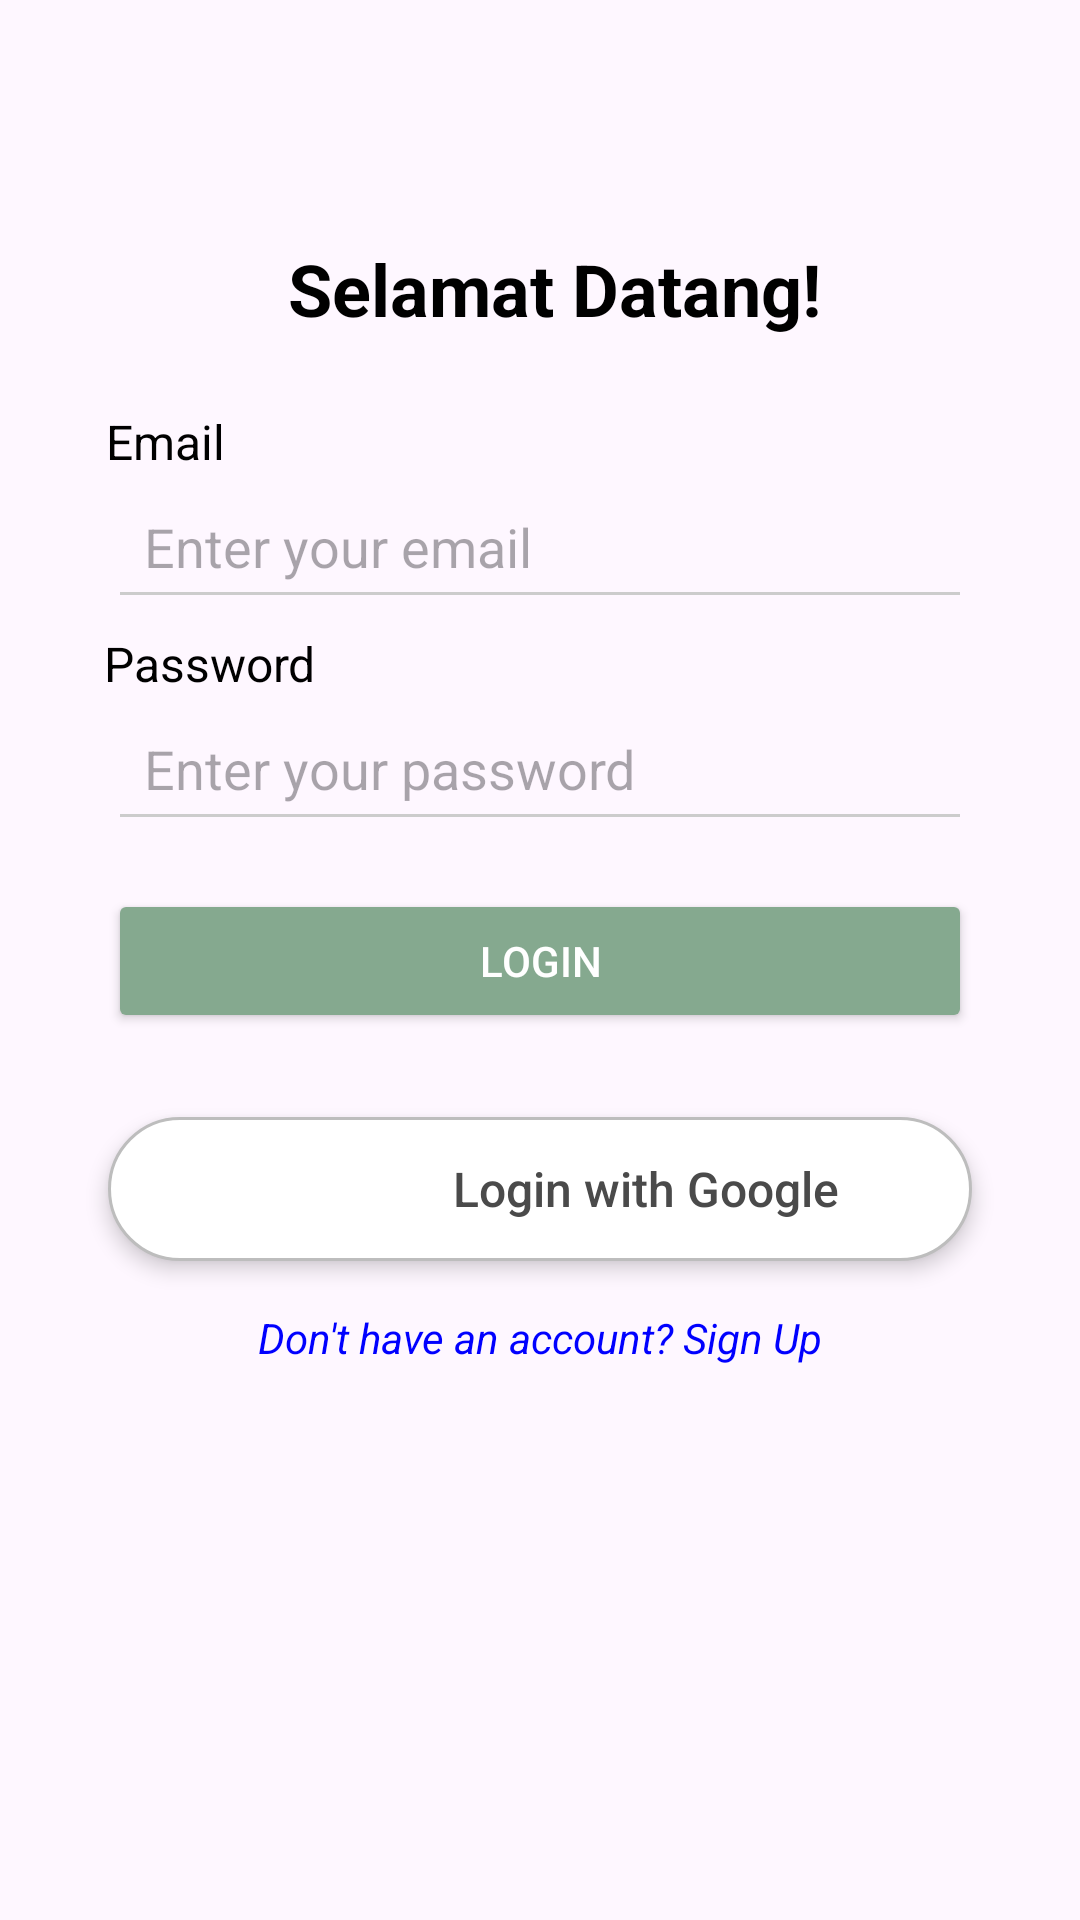

The Android layout XML behind this screen, and the referenced resources:
<!-- AndroidManifest.xml: application theme Theme.AgroVision -->
<!-- res/layout/login.xml -->
<?xml version="1.0" encoding="utf-8"?>
<androidx.constraintlayout.widget.ConstraintLayout
    xmlns:android="http://schemas.android.com/apk/res/android"
    xmlns:tools="http://schemas.android.com/tools"
    xmlns:app="http://schemas.android.com/apk/res-auto"
    android:layout_width="match_parent"
    android:layout_height="match_parent">

    <TextView
        android:id="@+id/tvWelcome"
        android:layout_width="wrap_content"
        android:layout_height="wrap_content"
        android:layout_marginTop="80dp"
        android:text="Selamat Datang!"
        android:textColor="#000000"
        android:textSize="24sp"
        android:textStyle="bold"
        app:layout_constraintEnd_toEndOf="parent"
        app:layout_constraintHorizontal_bias="0.527"
        app:layout_constraintStart_toStartOf="parent"
        app:layout_constraintTop_margin="32dp"
        app:layout_constraintTop_toTopOf="parent" />

    <TextView
        android:id="@+id/tvEmailLabel"
        android:layout_width="wrap_content"
        android:layout_height="wrap_content"
        android:layout_marginTop="24dp"
        android:text="Email"
        android:textColor="#000000"
        android:textSize="16sp"
        app:layout_constraintEnd_toEndOf="parent"
        app:layout_constraintHorizontal_bias="0.11"
        app:layout_constraintStart_toStartOf="parent"
        app:layout_constraintTop_margin="24dp"
        app:layout_constraintTop_toBottomOf="@id/tvWelcome" />

    <EditText
        android:id="@+id/etEmail"
        android:layout_width="0dp"
        android:layout_height="wrap_content"
        android:hint="Enter your email"
        android:inputType="textEmailAddress"
        android:backgroundTint="#CCCCCC"
        android:padding="12dp"
        app:layout_constraintStart_toStartOf="parent"
        app:layout_constraintEnd_toEndOf="parent"
        app:layout_constraintTop_toBottomOf="@id/tvEmailLabel"
        app:layout_constraintWidth_percent="0.8"
        app:layout_constraintTop_margin="8dp" />

    

    
    <TextView
        android:id="@+id/tvPasswordLabel"
        android:layout_width="wrap_content"
        android:layout_height="wrap_content"
        android:layout_marginTop="4dp"
        android:text="Password"
        android:textColor="#000000"
        android:textSize="16sp"
        app:layout_constraintEnd_toEndOf="parent"
        app:layout_constraintHorizontal_bias="0.12"
        app:layout_constraintStart_toStartOf="parent"
        app:layout_constraintTop_margin="16dp"
        app:layout_constraintTop_toBottomOf="@id/etEmail" />

    <EditText
        android:id="@+id/etPassword"
        android:layout_width="0dp"
        android:layout_height="wrap_content"
        android:hint="Enter your password"
        android:inputType="textPassword"
        android:backgroundTint="#CCCCCC"
        android:padding="12dp"
        android:drawableEnd="@drawable/baseline_visibility_24"
        app:layout_constraintStart_toStartOf="parent"
        app:layout_constraintEnd_toEndOf="parent"
        app:layout_constraintTop_toBottomOf="@id/tvPasswordLabel"
        app:layout_constraintWidth_percent="0.8"
        app:layout_constraintTop_margin="8dp" />

    

    
    <Button
        android:id="@+id/btnLogin"
        android:layout_width="0dp"
        android:layout_height="wrap_content"
        android:layout_marginTop="16dp"
        android:backgroundTint="?attr/colorPrimary"
        android:text="Login"
        android:textColor="#FFFFFF"
        app:layout_constraintEnd_toEndOf="parent"
        app:layout_constraintStart_toStartOf="parent"
        app:layout_constraintTop_margin="16dp"
        app:layout_constraintTop_toBottomOf="@id/etPassword"
        app:layout_constraintWidth_percent="0.8" />

    

    <LinearLayout
        android:id="@+id/linearLayout"
        android:layout_width="0dp"
        android:layout_height="wrap_content"
        android:layout_marginTop="28dp"
        android:background="@drawable/google_button_rounded"
        android:elevation="4dp"
        android:gravity="center_vertical"
        android:orientation="horizontal"
        android:padding="12dp"
        app:layout_constraintEnd_toEndOf="parent"
        app:layout_constraintStart_toStartOf="parent"
        app:layout_constraintTop_margin="16dp"
        app:layout_constraintTop_toBottomOf="@id/btnLogin"
        app:layout_constraintWidth_percent="0.8">

        <ImageView
            android:layout_width="91dp"
            android:layout_height="24dp"
            android:contentDescription="Google Icon"
            android:src="@drawable/google" />

        <TextView
            android:layout_width="wrap_content"
            android:layout_height="wrap_content"
            android:layout_marginStart="12dp"
            android:fontFamily="sans-serif-medium"
            android:text="Login with Google"
            android:textColor="#4A4A4A"
            android:textSize="16sp" />
    </LinearLayout>

    <TextView
        android:id="@+id/tvSignUp"
        android:layout_width="wrap_content"
        android:layout_height="wrap_content"
        android:layout_marginTop="16dp"
        android:text="Don't have an account? Sign Up"
        android:textColor="#0000FF"
        android:textStyle="italic"
        app:layout_constraintEnd_toEndOf="parent"
        app:layout_constraintStart_toStartOf="parent"
        app:layout_constraintTop_margin="24dp"
        app:layout_constraintTop_toBottomOf="@+id/linearLayout" />
</androidx.constraintlayout.widget.ConstraintLayout>
<!-- resources referenced by this layout -->
<resources>
  <!-- drawable google_button_rounded (drawable) -->
  <shape xmlns:android="http://schemas.android.com/apk/res/android">
      <solid android:color="#FFFFFF" />
      <stroke android:width="1dp" android:color="#BDBDBD" />
      <corners android:radius="50dp" />
  </shape>
  <style name="Theme.AgroVision" parent="Base.Theme.AgroVision" />
  <style name="Base.Theme.AgroVision" parent="Theme.Material3.DayNight.NoActionBar">
          <item name="colorPrimary">@color/primaryColor</item>
          <item name="colorSecondary">@color/secondaryColor</item>
          <item name="colorTertiary">@color/tertiaryColor</item>
      </style>
  <color name="primaryColor">#85A98F</color>
  <color name="secondaryColor">#D3F1DF</color>
  <color name="tertiaryColor">#5A6C57</color>
</resources>
